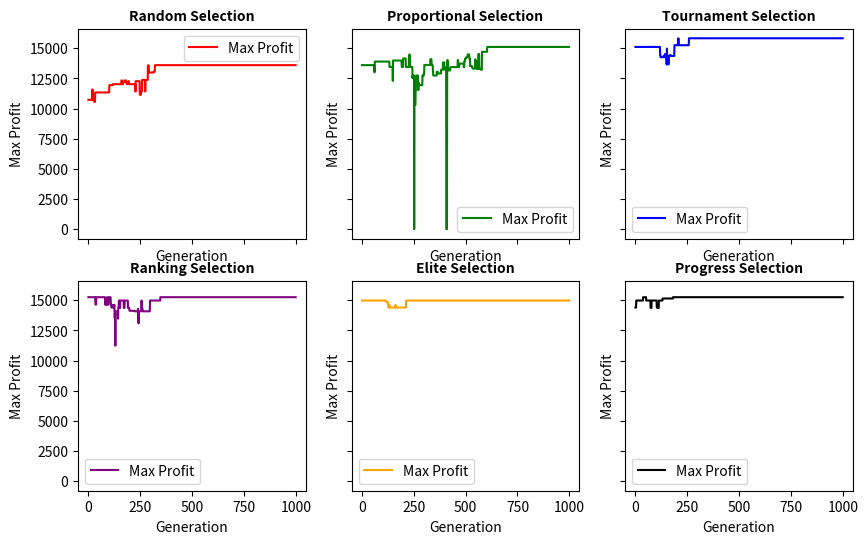

The matplotlib source for this figure:
# Authors: Eliyahu cohen, id 304911084
#          Daniel liberman, id 208206946
"""Authors: Eliyahu cohen, id 304911084
            Daniel liberman, id 208206946

***both authors have contributed equally to the assignment.***
we were working together on the assignment and we both participated in the writing of the code and the writing of the report
---------------------------------------------------------------------------------
Short Description:

This script is the HW_1 in the course Computational Intelligence
The script is an implementation of a genetic algorithm to solve the question 1 of the HW.
The  problem is a combinatorial optimization problem that seeks to maximize the profit of items  without exceeding the weight limit.
The script uses a genetic algorithm to find the best combination of items that maximizes the profit while keeping the total weight below the weight limit.
we  used different selection methods: random, proportional, tournament, ranking, and elite. and also a combination of them.
the genetic algorithm will run on the same population and the same instruments data for all selection methods. and will compare the results.
the population will be initialized with random binary values.
any generation we will choose only two parents to crossover and create two offspring.
the population will be updated with offspring and a mutation of the offspring.
The  plots a convergence graph showing the maximum profit obtained in each generation for each selection method.
The script prints the best solution found by the genetic algorithm, the expected profit, total weight, and the included instruments.
the algorithm will run with stop condition of 1000 generations or 50 generations do not improve the best solution.
the rate of mutation and crossover will be updated in each generation in some percentage acording to the selection method.
the rate of the mutation usually will decrease and the rate of the crossover will increase. with some exceptions.
the idea is to increase the exploration in the beginning and increase the exploitation in the end.
if the mutation rate is less than 0.01 it will be set to 0.9 and if the crossover rate is more than 0.9 it will be set to 0.1
the idea is to make sure that the mutation rate will not be too low and the crossover rate will not be too high.

---------------------------------------------------------------------------------
"""
#Labraries in use

import random
import matplotlib.pyplot as plt
import numpy as np

# Parameters
population_size = 50
generations = 1000
mutation_rate = 0.5
crossover_rate = 0.5
weight_limit = 100

# Instruments data: [profit, weight]

# [profit, weight]
instruments = [[1212, 2.91],[1211, 8.19],[612, 5.55],[609, 15.6],
    [1137, 3.70],[1300, 13.5],[585, 14.9],[1225, 7.84],[1303, 17.6],
    [728, 17.3],[211, 6.83],[336, 14.4],[894, 2.11],[1381, 7.25],
    [597, 4.65],[858, 17.0],[854, 7.28],[1156, 5.01],[597, 16.1],
    [1129, 16.7],[850, 3.10],[874, 6.77],[579, 10.7],[1222, 1.25],
    [896, 17.2]
]

# You can add your logic here to process the instruments and the total weight W
print(f"Total instruments: {len(instruments)}")
print(f"Total weight limit: {weight_limit}")

# Initialize population
def initialize_population(size, n_items):
    '''
    This function initializes the population with random binary values.
    :param size: population size
    :param n_items: number of items
    :return: a list of lists with random binary values that represent the population
    '''
    return [[random.randint(0, 1) for _ in range(n_items)] for _ in range(size)]

# Calculate fitness
def calculate_fitness(individual):
    '''
    This function calculates the fitness of an individual by summing the profit of the selected items.
    If the total weight exceeds the weight limit, the fitness is set to 0.
    :param individual: a list of binary values representing the selected items
    :return: the fitness value of the individual
    '''

    total_weight = sum(individual[i] * instruments[i][1] for i in range(len(individual)))
    total_profit = sum(individual[i] * instruments[i][0] for i in range(len(individual)))
    if total_weight > weight_limit:
        return 0
    return total_profit

# calculate fitness for all population
def calculate_fitnesses_fo_all_population(population):
    '''
    This function calculates the fitness of all individuals in the population.
    :param population: a list of lists representing the population
    :return: a list of fitness values corresponding to the population
    '''

    fitnesses = []
    for individual in population:
        fitnesses.append(calculate_fitness(individual))
    return fitnesses

#selection methods: random, proportional, tournament, ranking, elite
def random_selection(population):
    '''
    This function selects an individual from the population using roulette wheel selection.
    The probability of selecting an individual is proportional to its fitness value.
    :param population: a list of lists representing the population
    :return: the selected individual
    '''
    len_population = len(population)
    pick = random.uniform(0,len_population )
    return population[int(pick)]
def proportional_selection(population, fitnesses,pick=0.5):
    '''
    This function selects an individual from the population using roulette wheel selection.
    The probability of selecting an individual is proportional to its fitness value.
    :param population: a list of lists representing the population
    :param fitnesses: a list of fitness values corresponding to the population
    :return: the selected individual
    '''
    total_fitness = sum(fitnesses)
    if total_fitness == 0:
        return random.choice(population)
    proportional_list = [fitness / total_fitness for fitness in fitnesses]
    selected_individual = random.choices(population, weights=proportional_list, k=1)[0]

    return selected_individual

# Tournament selection
def tournament_selection(population, fitnesses, k=5):
    '''
    This function selects an individual from the population using tournament selection.
    The function selects k individuals at random and returns the best individual.
    :param population: a list of lists representing the population
    :param fitnesses: a list of fitness values corresponding to the population
    :param k: the number of individuals to select for the tournament
    :return: the selected individual
    '''

    selected = random.sample(list(zip(population, fitnesses)), k)
    selected.sort(key=lambda x: x[1], reverse=True)
    return selected[0][0]

# Ranking selection
def ranking_selection(population, fitnesses):
    sorted_population = [x for _, x in sorted(zip(fitnesses, population), reverse=True)]
    rank_probabilities = [1 / (i + 1) for i in range(len(sorted_population))]
    total = sum(rank_probabilities)
    pick = random.uniform(0, total)
    current = 0
    for rank, individual in zip(rank_probabilities, sorted_population):
        current += rank
        if current > pick:
            return individual

# Crossover
def crossover(parent1, parent2, crossover_rate=0.5):
    if random.random() < crossover_rate:
        point = random.randint(1, len(parent1) - 1)
        return parent1[:point] + parent2[point:], parent2[:point] + parent1[point:]

    return parent1, parent2

# Mutation using bit flip
def mutate(individual, mutation_rate=0.5):
    '''
    This function mutates an individual by flipping a random bit with a given probability.
    :param individual: a list of binary values representing the individual
    :param mutation_rate: the probability of flipping a bit
    :return: the mutated individual
    '''

    if random.random() > mutation_rate:
        index = random.randint(0, len(individual) - 1)
        individual[index] = 1 - individual[index]
        return individual
    return individual

# Moving average for smoothing
def moving_average(data, window_size):
    return [sum(data[i:i + window_size]) / window_size for i in range(len(data) - window_size + 1)]


def genetic_algorithm_maximize_the_profit(selection_methods,instruments,population , generations=1000, population_size=50, mutation_rate=0.9, crossover_rate=0.1):
    '''
    This function implements a genetic algorithm to solve the knapsack problem.
    The goal is to maximize the profit of items in the knapsack without exceeding the weight limit.
    The function uses different selection methods: random, proportional, tournament, ranking, and elite.
    :param selection_methods: the selection method to use (random, proportional, tournament, ranking, elite)
    :param instruments: a list of lists representing the items to select from
    :param generations: the number of generations to run the algorithm
    :param population_size: the size of the population
    :param mutation_rate: the probability of mutation
    :param crossover_rate: the probability of crossover
    :param weight_limit: the weight limit of the knapsack
    :return: the best individual found by the genetic algorithm, the expected profit, and the total weight
    '''

    max_profits = []
    total_weight_list = []
    fitnesses = calculate_fitnesses_fo_all_population(population)
    offspring_population = [max(population, key=calculate_fitness),population[0],population[int(len(population)/2)],population[int(len(population)/3)],population[int(len(population)/4)]]
    for generation in range(generations):
        if len(population) >  population_size*1.25:
            for i in range(len(population) - int(population_size*0.4)):
                population.remove(min(population, key=calculate_fitness))
            fitnesses = calculate_fitnesses_fo_all_population(population)
        if selection_methods == 'random':
            parent1 = random_selection(population)
            parent2 = random_selection(population)
            offspring1, offspring2 = crossover(parent1, parent2)
            population.extend([offspring1, offspring2])
            population.extend([mutate(offspring1), mutate(offspring2)])
            mutation_rate = mutation_rate * 0.8
            crossover_rate = crossover_rate * 1.1

        elif selection_methods == 'proportional':

            parent1 = proportional_selection(population, fitnesses)
            parent2 = proportional_selection(population, fitnesses)
            offspring1, offspring2 = crossover(parent1, parent2)
            population.extend([offspring1, offspring2])
            population.extend([mutate(offspring1), mutate(offspring2)])
            mutation_rate = mutation_rate * 0.9
            crossover_rate = crossover_rate * 1.1

        elif selection_methods == 'tournament':
            parent1 = tournament_selection(population, fitnesses)
            parent2 = tournament_selection(population, fitnesses)
            offspring1, offspring2 = crossover(parent1, parent2)
            if calculate_fitness(offspring1) < calculate_fitness(parent1):
                offspring1 = parent1
            if calculate_fitness(offspring2) < calculate_fitness(parent2):
                offspring2 = parent2
            population.extend([offspring1, offspring2])
            population.extend([mutate(offspring1), mutate(offspring2)])
            mutation_rate = mutation_rate * 0.9
            crossover_rate = crossover_rate * 1.1
            offspring_population.extend([offspring1, offspring2])
        elif selection_methods == 'ranking':
            parent1 = ranking_selection(population, fitnesses)
            parent2 = ranking_selection(population, fitnesses)
            offspring1, offspring2 = crossover(parent1, parent2)
            if calculate_fitness(offspring1) < calculate_fitness(parent1):
                offspring1 = parent1
            if calculate_fitness(offspring2) < calculate_fitness(parent2):
                offspring2 = parent2
            population.extend([offspring1, offspring2])
            population.extend([mutate(offspring1), mutate(offspring2)])

            mutation_rate = mutation_rate * 0.9
            crossover_rate = crossover_rate * 1.25
            offspring_population.extend([offspring1, offspring2])
        elif selection_methods == 'elite':
            # for i in range(len(population) - int(population_size*0.1)):
            #     population.remove(min(population, key=calculate_fitness))

            mutation_rate = mutation_rate*0.99
            crossover_rate = crossover_rate*1.25
            parent1 = max(population, key=calculate_fitness)
            parent2 = max(offspring_population, key=calculate_fitness)
            offspring1, offspring2 = crossover(parent1, parent2)
            if calculate_fitness(offspring1) < calculate_fitness(parent1):
                offspring1 = parent1
            if calculate_fitness(offspring2) < calculate_fitness(parent2):
                offspring2 = parent2

            population.extend([offspring1, offspring2])
            # population.extend([mutate(offspring1), mutate(offspring2)])
            offspring_population.extend([offspring1, offspring2])
            offspring_population.extend([mutate(offspring1), mutate(offspring2)])


        elif selection_methods == 'progress_selection':
            if generations < 40:
                parent1 = random_selection(population, fitnesses)
                parent2 = random_selection(population, fitnesses)
                mutation_rate = mutation_rate * 0.9
                crossover_rate = crossover_rate * 1.1
            elif generations < 60 and generations >= 50:
                parent1 = max(population, key=calculate_fitness)
                parent2 = max(population, key=calculate_fitness)

            elif generations < 100 and generations >= 80:
                parent1 = tournament_selection(population, fitnesses)
                parent2 = tournament_selection(population, fitnesses)
                mutation_rate = mutation_rate * 1.1
                crossover_rate = crossover_rate * 0.9
            elif generations < 150 and generations >= 120:
                parent1 = ranking_selection(population, fitnesses)
                parent2 = ranking_selection(population, fitnesses)
                mutation_rate = mutation_rate * 1.2
                crossover_rate = crossover_rate * 0.8
            else:
                parent1 = proportional_selection(population, fitnesses)
                parent2 = proportional_selection(population, fitnesses)
                mutation_rate = mutation_rate * 0.9
                crossover_rate = crossover_rate * 1.25

            offspring1, offspring2 = crossover(parent1, parent2)
            population.extend([parent1, parent2])
            population.extend([offspring1, offspring2])
            population.extend([mutate(offspring1), mutate(offspring2)])
            population.remove(min(population, key=calculate_fitness))
            population.remove(min(population, key=calculate_fitness))
            mutation_rate = mutation_rate * 0.9
            crossover_rate = crossover_rate * 1.1



        population.remove(min(population, key=calculate_fitness))
        population.remove(min(population, key=calculate_fitness))

        fitnesses = calculate_fitnesses_fo_all_population(population)
        # max_profits.append(max(fitnesses))
        total_weight_list.append(sum(max(population, key=calculate_fitness)[i] * instruments[i][1] for i in range(len(instruments))))
        best_individual = max(population, key=calculate_fitness)
        best_fitness = calculate_fitness(best_individual)
        max_profits.append(best_fitness)
        total_weight = sum(best_individual[i] * instruments[i][1] for i in range(len(best_individual)))
        if mutation_rate < 0.0001:
            mutation_rate = 0.9
        if crossover_rate > 0.99:
            crossover_rate = 0.01

        if generation > 150:
            cuont = 0
            for profit in max_profits[-50:]:
                if profit == max_profits[-1]:
                    cuont += 1
            if cuont == 50:
                for i in range(generation, generations - 1):
                    max_profits.append(max(max_profits))
                break

        # plt.clf()
        # plt.xlabel('Generation')
        # plt.ylabel('Max Profit')
        # plt.title(f'Convergence Graph methods: {selection_methods}')
        # plt.plot(range(generation + 1), max_profits, label='Max Profit')
        # plt.pause(0.01)

    print("\nGA found best solution after", generation, "iterations:")
    print("Expected profit =", best_fitness)
    print("Total weight =", total_weight)
    print("Included instruments are", [i for i in range(len(best_individual)) if best_individual[i] == 1])
    #plot the convergence graph(terned off - the graph will be shown at the end of the script)
    # plt.clf()
    # plt.plot(range(generations), max_profits, label=f'Max Profit: {selection_methods}')
    # window_size = 10
    # smoothed_profits = moving_average(max_profits, window_size)
    #
    # # plt.plot(range(window_size - 1, generations), smoothed_profits, label='Smoothed Max Profit', color='red')
    # plt.xlabel('Generation')
    # plt.ylabel('Max Profit')
    # plt.title(f'Convergence Graph: {selection_methods}')
    # plt.grid(True)
    # plt.legend()
    # plt.pause(1)
    return selection_methods, best_fitness, total_weight, max_profits

def main():
    methods = ['random', 'proportional', 'tournament', 'ranking', 'elite', 'progress_selection']
    results = []
    pop = initialize_population(population_size, len(instruments))
    fig, axs = plt.subplots(2, 3, figsize=(10, 6), sharex=True, sharey=True,  dpi=120, facecolor='w', edgecolor='k')
    for method in methods:
        print('\n')
        print(f"Running GA with {method} selection:")
        result = genetic_algorithm_maximize_the_profit(method, instruments, pop, generations=1000, population_size=50, mutation_rate=0.5, crossover_rate=0.5)
        results.append(tuple([method, result[1], round(result[2], 2)]))

        if method == 'random':
            axs[0, 0].plot(range(generations), result[3], label='Max Profit', color='red')
            axs[0, 0].set_title('Random Selection', fontsize=10, fontweight='bold')
            axs[0, 0].set_xlabel('Generation')
            axs[0, 0].set_ylabel('Max Profit')
            axs[0, 0].legend()
        elif method == 'proportional':
            axs[0, 1].plot(range(generations), result[3], label='Max Profit', color='green')
            axs[0, 1].set_title('Proportional Selection', fontsize=10, fontweight='bold')
            axs[0, 1].set_xlabel('Generation')
            axs[0, 1].set_ylabel('Max Profit')
            axs[0, 1].legend()
        elif method == 'tournament':
            axs[0, 2].plot(range(generations), result[3], label='Max Profit', color='blue')
            axs[0, 2].set_title('Tournament Selection', fontsize=10, fontweight='bold')
            axs[0, 2].set_xlabel('Generation')
            axs[0, 2].set_ylabel('Max Profit')
            axs[0, 2].legend()
        elif method == 'ranking':
            axs[1, 0].plot(range(generations), result[3], label='Max Profit', color='purple')
            axs[1, 0].set_title('Ranking Selection', fontsize=10, fontweight='bold')
            axs[1, 0].set_xlabel('Generation')
            axs[1, 0].set_ylabel('Max Profit')
            axs[1, 0].legend()
        elif method == 'elite':
            axs[1, 1].plot(range(generations), result[3], label='Max Profit', color='orange')
            axs[1, 1].set_title('Elite Selection', fontsize=10, fontweight='bold')
            axs[1, 1].set_xlabel('Generation')
            axs[1, 1].set_ylabel('Max Profit')
            axs[1, 1].legend()
        elif method == 'progress_selection':
            axs[1, 2].plot(range(generations), result[3], label='Max Profit', color='black')
            axs[1, 2].set_title('Progress Selection', fontsize=10, fontweight='bold')
            axs[1, 2].set_xlabel('Generation')
            axs[1, 2].set_ylabel('Max Profit')
            axs[1, 2].legend()

    print('\n')
    print('#'*55)
    print(f'the best solution is: {max(results, key=lambda x: x[1])[0]} selection method with profit: {max(results, key=lambda x: x[1])[1]}')
    print(f'the heaviest weight is: {max(results, key=lambda x: x[2])[0] } selection method with weight: {max(results, key=lambda x: x[2])[2]}')
    print('#'*55)
    print(f'the worst solution is: {min(results, key=lambda x: x[1])[0]} selection method with profit: {min(results, key=lambda x: x[1])[1]}')
    print(f'the lightest weight is: {min(results, key=lambda x: x[2])[0]} selection method with weight: {min(results, key=lambda x: x[2])[2]}')
    print('#'*55)
    print('\n')
    print('the script finished running')
    print('thank you for using our script')

    plt.show()

if __name__ == '__main__':
    main()
